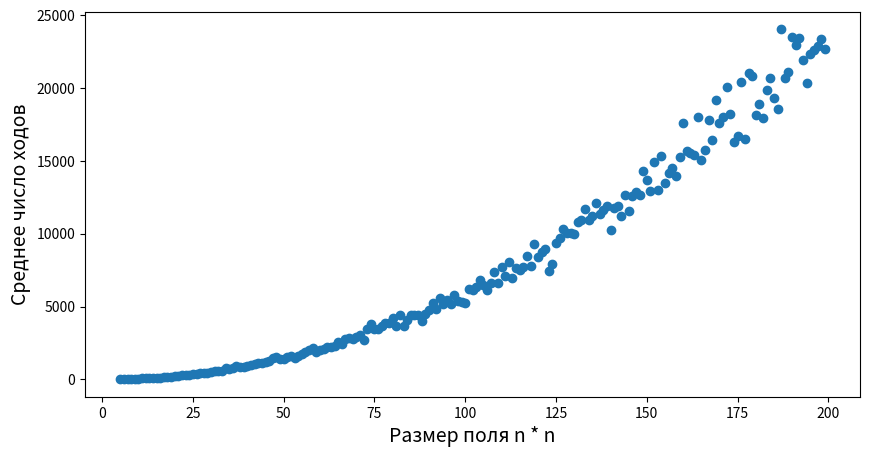

Write the Python code that produced this figure.
import numpy as np
import matplotlib.pyplot as plt
import math


X = np.arange(5, 200, 1)
Y = np.array([5, 8, 16, 21, 32, 40, 56, 64, 75, 92, 106, 116, 138, 160, 186, 225, 233, 279, 305, 298, 352, 345, 419, 465, 460, 523, 559, 567, 602, 744, 706, 753, 921, 823, 821, 903, 1015, 1021, 1098, 1146, 1206, 1224, 1440, 1538, 1388, 1391, 1550, 1612, 1471, 1584, 1761, 1870, 2005, 2132, 1892, 1984, 2113, 2233, 2253, 2312, 2535, 2430, 2740, 2854, 2780, 2924, 3067, 2695, 3443, 3796, 3487, 3487, 3654, 3883, 3869, 4186, 3652, 4429, 3667, 4107, 4393, 4418, 4393, 4025, 4517, 4772, 5210, 4827, 5595, 5204, 5452, 5192, 5767, 5390, 5299, 5251, 6196, 6149, 6353, 6819, 6470, 6152, 6618, 7362, 6601, 7708, 7104, 8031, 6954, 7672, 7500, 7706, 8462, 7777, 9305, 8409, 8756, 8984, 7474, 7926, 9370, 9710, 10340, 10021, 10083, 9981, 10820, 10931, 11719, 10966, 11250,
              12088, 11367, 11616, 11899, 10246, 11779, 11938, 11204, 12629, 11543, 12611, 12862, 12644, 14289, 13708, 12968, 14945, 13027, 15359, 13492, 14148, 14522, 13935, 15292, 17622, 15661, 15538, 15408, 18019, 15077, 15770, 17795, 16444, 19158, 17621, 18045, 20110, 18235, 16337, 16708, 20398, 16485, 21063, 20825, 18169, 18889, 17921, 19906, 20687, 19353, 18556, 24053, 20696, 21120, 23500, 22997, 23436, 21956, 20367, 22337, 22630, 22911, 23383, 22713])
print(len(Y))
plt.figure(figsize=(10, 5))
plt.scatter(X, Y)
plt.xlabel(r'Размер поля n * n', fontsize=14)
plt.ylabel(r'Среднее число ходов', fontsize=14)
plt.show()